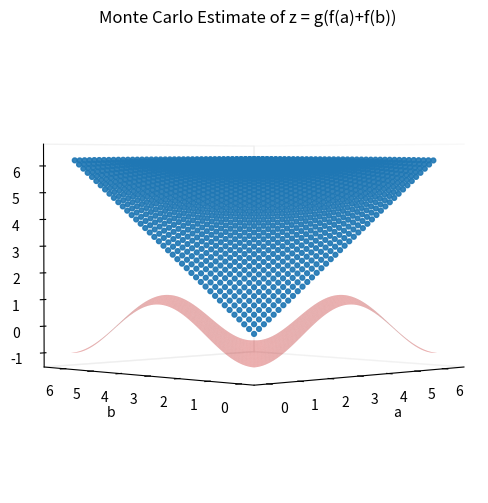
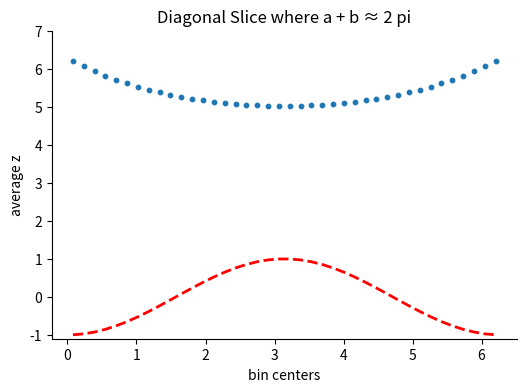

Here is the Python script that generated these plots, in order:
# -*- coding: utf-8 -*-
"""
Created on Tue Mar 10 15:12:47 2026

@author: Tom Dunbar
"""

import numpy as np
import matplotlib.pyplot as plt
#from mpl_toolkits.mplot3d import Axes3D

def f(x):
    result = np.arctanh(x/(2*np.pi))
    return result

def g(x):
    result = 2*np.pi*np.tanh(x)
    return result

def QMtheoryPair(x,y):
# ------------------------------------
# Quantum singlet outcomes Monte Carlo
# ------------------------------------
    #collaspe the wavefcn by measuring on x    
    X = np.random.choice([-1, 1], size=N)
    
    #Probability that X == Y, given x and y
    p_equal = (1 - np.cos(x-y)) / 2
    
    rn = np.random.uniform(0, 1, N)  #random number
    # If rn < p_equal → Y = X
    # else → Y = -X
    Y = np.where(rn < p_equal, X, -X)
    
    return X,Y

N = 2_000_000        # Monte Carlo samples
nbins = 40           # grid resolution

# -------------------------------------------------
# Monte Carlo draw
# -------------------------------------------------

#a = np.random.rand(N)
#b = np.random.rand(N)

a = np.random.uniform(0, 2*np.pi, N)
b = np.random.uniform(0, 2*np.pi, N)

z = g(f(a) + f(b))

# -------------------------------------------------
# Bin edges
# -------------------------------------------------

edges = np.linspace(0,2*np.pi,nbins+1)

# Sum of z in each bin
z_sum, _, _ = np.histogram2d(a, b, bins=[edges,edges], weights=z)

# Count samples per bin
counts, _, _ = np.histogram2d(a, b, bins=[edges,edges])

# Mean z per bin
z_mean = z_sum / counts
z_mean[counts == 0] = np.nan

# -------------------------------------------------
# Bin centers
# -------------------------------------------------

centers = 0.5*(edges[:-1] + edges[1:])
A,B = np.meshgrid(centers,centers)

# -------------------------------------------------
# ideal surface
# -------------------------------------------------
k = 200
m = np.linspace(0,0.999,k)*2*np.pi
n = np.linspace(0,0.999,k)*2*np.pi

M,N = np.meshgrid(m,n)

#Z_ideal = g(f(M) + f(N))

Z_ideal = -np.cos(M-N)

# -------------------------------------------------
# Plot
# -------------------------------------------------
fig = plt.figure(figsize=(6,6))
ax = fig.add_subplot(111, projection='3d')

ax.plot_surface(M,N,Z_ideal,
                color="red",
                alpha=0.35,
                linewidth=0)

ax.scatter(
    A.flatten(),
    B.flatten(),
    z_mean.flatten(),
    s=12,
    alpha=0.9
)

# minimal / Tufte style
ax.grid(False)
ax.xaxis.pane.fill = False
ax.yaxis.pane.fill = False
ax.zaxis.pane.fill = False

ax.set_xlabel("a")
ax.set_ylabel("b")
ax.set_zlabel("avg z")

plt.title("Monte Carlo Estimate of z = g(f(a)+f(b))")

ax.set_zlabel("avg z")

ax.view_init(elev=2, azim=225)

plt.show()

# -------------------------------------------------
# Extract bins where a + b = 2pi (anti-diagonal)
# -------------------------------------------------

z_diag = np.diag(np.fliplr(z_mean))

# -------------------------------------------------
# 2D Plot of diagonal slice
# -------------------------------------------------

fig, ax = plt.subplots(figsize=(6,4))

ax.scatter(centers, z_diag,s=10)

ax.plot(centers, -np.cos(centers), color = 'red', linewidth=2, linestyle='--')
#ax.plot(centers, 2*np.pi*np.ones(len(centers)), color = 'red', linewidth=2, linestyle='--')

# minimal style
ax.spines["top"].set_visible(False)
ax.spines["right"].set_visible(False)
ax.grid(False)

ax.set_xlabel("bin centers")
ax.set_ylabel("average z")

plt.title("Diagonal Slice where a + b ≈ 2 pi")


ax.set_ylim([-1.1,7])
plt.show()
